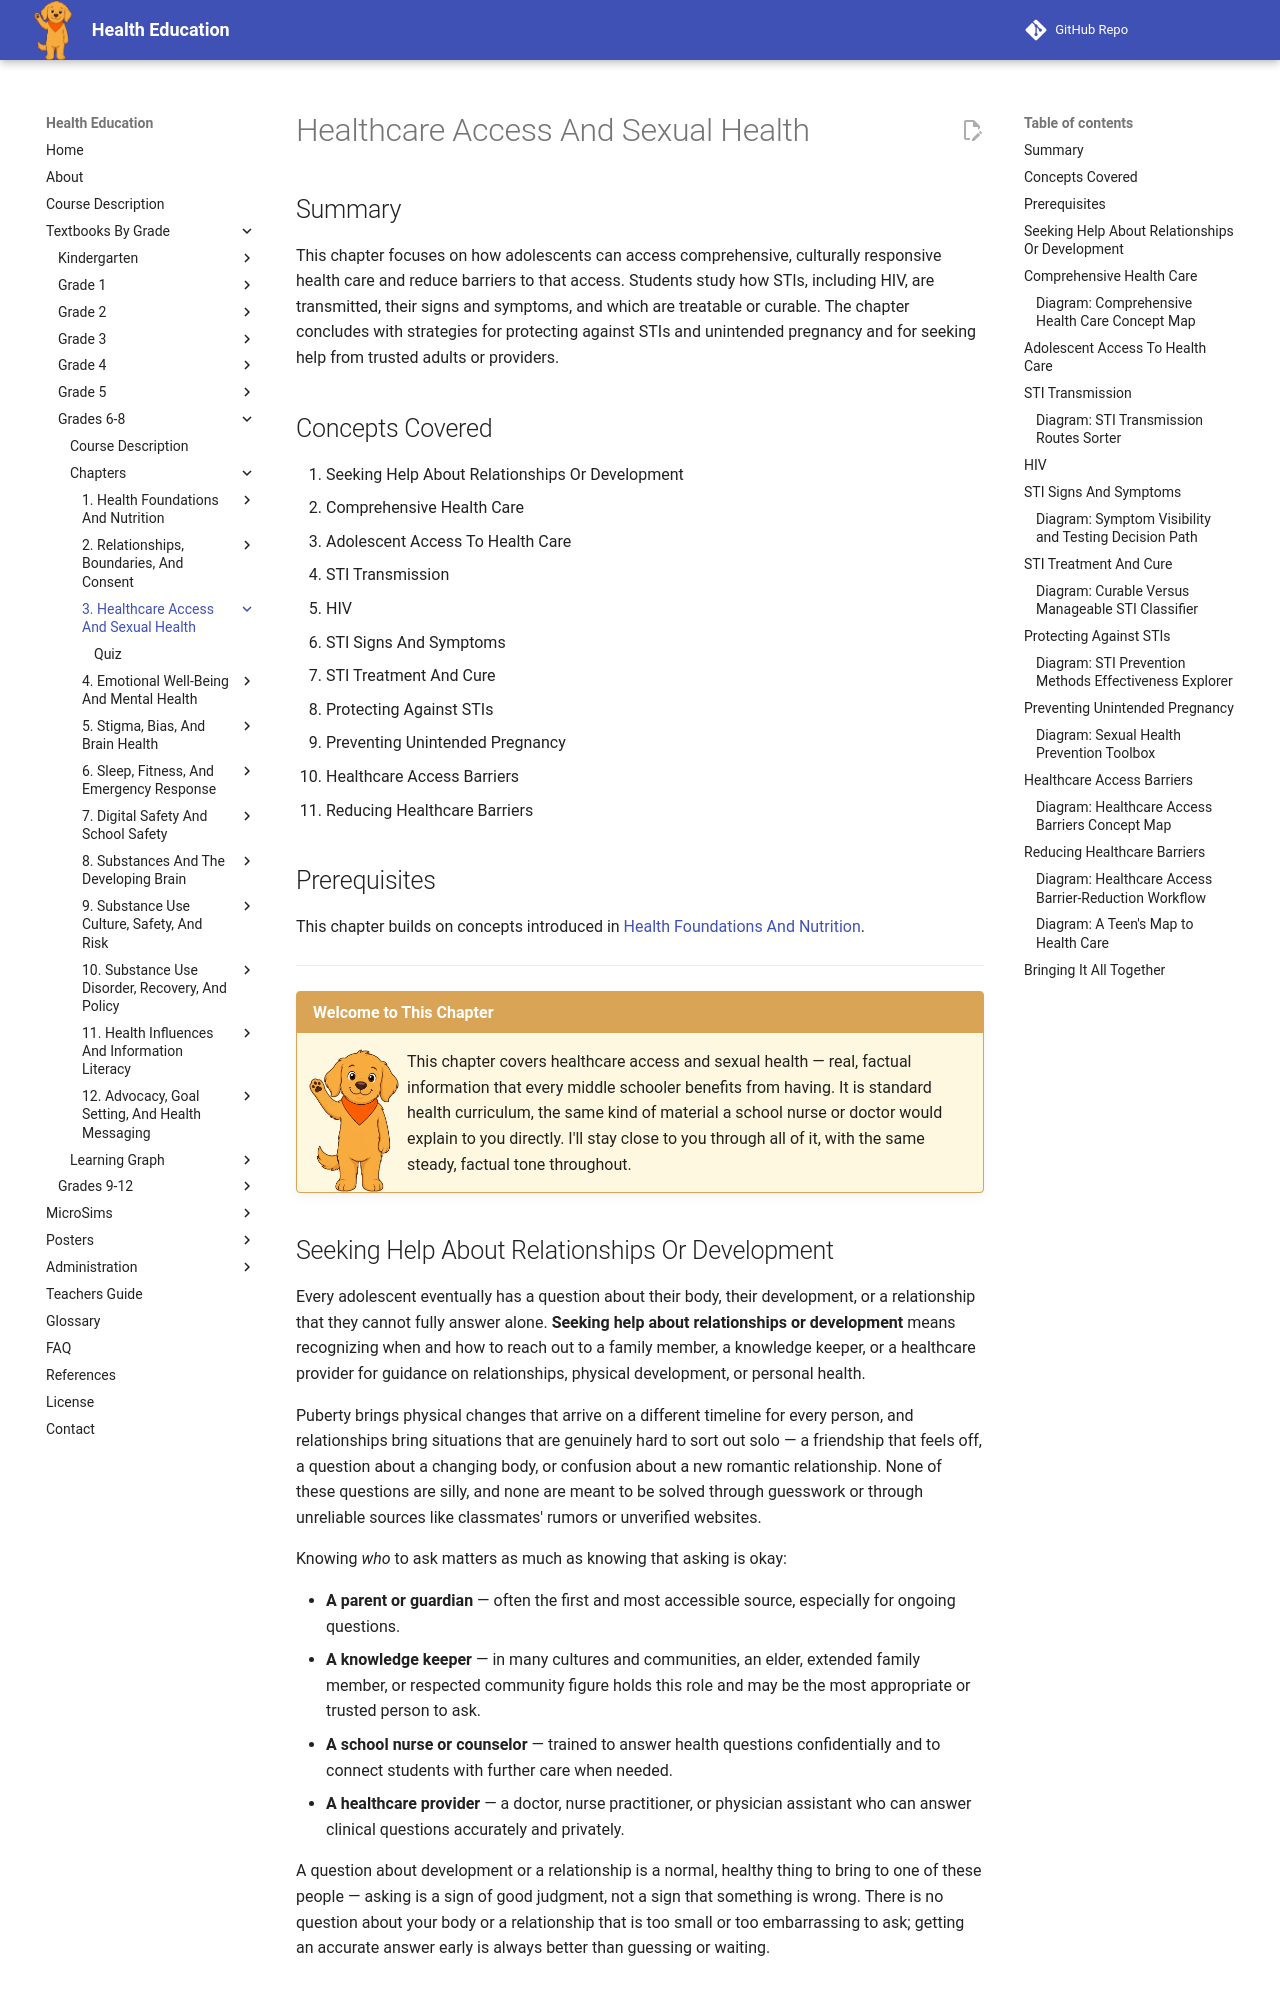

repository: dmccreary/health-education · page: bands/grade-6-8/chapters/03-healthcare-access-and-sexual-health/index.html · generator: mkdocs

---
title: Healthcare Access and Sexual Health
description: Grade 6-8 chapter on accessing comprehensive adolescent health care and reducing barriers to it, how STIs including HIV are transmitted and identified, which infections are curable versus manageable, and evidence-based strategies for protecting against STIs and unintended pregnancy.
generated_by: claude skill chapter-content-generator
date: 2026-07-06 17:17:58
version: 0.09
---

# Healthcare Access And Sexual Health

## Summary

This chapter focuses on how adolescents can access comprehensive, culturally responsive health care and reduce barriers to that access. Students study how STIs, including HIV, are transmitted, their signs and symptoms, and which are treatable or curable. The chapter concludes with strategies for protecting against STIs and unintended pregnancy and for seeking help from trusted adults or providers.

## Concepts Covered

1. Seeking Help About Relationships Or Development
2. Comprehensive Health Care
3. Adolescent Access To Health Care
4. STI Transmission
5. HIV
6. STI Signs And Symptoms
7. STI Treatment And Cure
8. Protecting Against STIs
9. Preventing Unintended Pregnancy
10. Healthcare Access Barriers
11. Reducing Healthcare Barriers

## Prerequisites

This chapter builds on concepts introduced in [Health Foundations And Nutrition](../01-health-foundations-and-nutrition/index.md).

---

!!! mascot-welcome "Welcome to This Chapter"
    ![Scout sitting attentively](../../../../img/mascot/welcome.png){ class="mascot-admonition-img" }
    This chapter covers healthcare access and sexual health — real, factual information that every middle schooler benefits from having. It is standard health curriculum, the same kind of material a school nurse or doctor would explain to you directly. I'll stay close to you through all of it, with the same steady, factual tone throughout.

## Seeking Help About Relationships Or Development

Every adolescent eventually has a question about their body, their development, or a relationship that they cannot fully answer alone. **Seeking help about relationships or development** means recognizing when and how to reach out to a family member, a knowledge keeper, or a healthcare provider for guidance on relationships, physical development, or personal health.

Puberty brings physical changes that arrive on a different timeline for every person, and relationships bring situations that are genuinely hard to sort out solo — a friendship that feels off, a question about a changing body, or confusion about a new romantic relationship. None of these questions are silly, and none are meant to be solved through guesswork or through unreliable sources like classmates' rumors or unverified websites.

Knowing *who* to ask matters as much as knowing that asking is okay:

- **A parent or guardian** — often the first and most accessible source, especially for ongoing questions.
- **A knowledge keeper** — in many cultures and communities, an elder, extended family member, or respected community figure holds this role and may be the most appropriate or trusted person to ask.
- **A school nurse or counselor** — trained to answer health questions confidentially and to connect students with further care when needed.
- **A healthcare provider** — a doctor, nurse practitioner, or physician assistant who can answer clinical questions accurately and privately.

A question about development or a relationship is a normal, healthy thing to bring to one of these people — asking is a sign of good judgment, not a sign that something is wrong. There is no question about your body or a relationship that is too small or too embarrassing to ask; getting an accurate answer early is always better than guessing or waiting.
